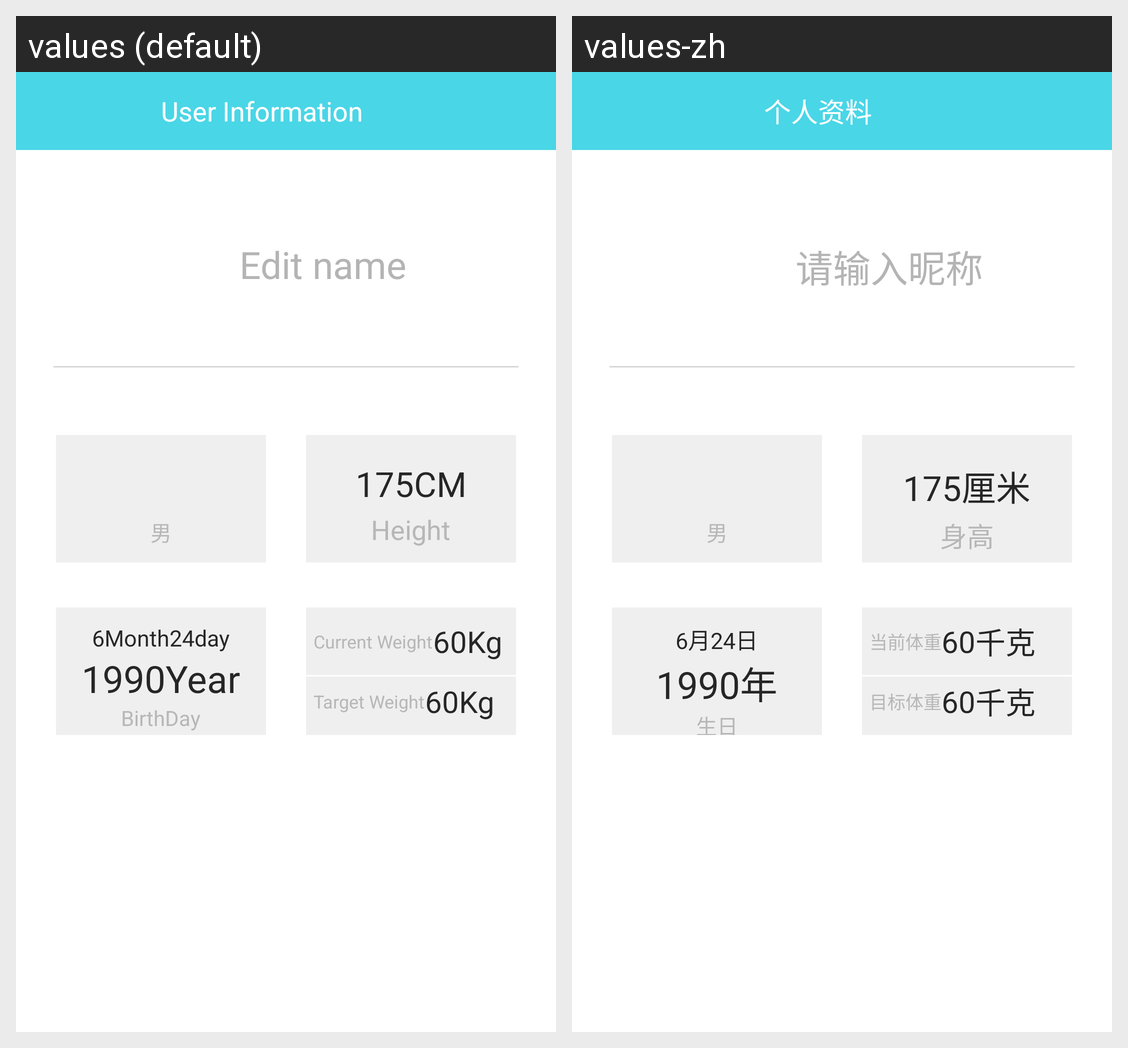

The same Android screen rendered under two of its app's locales, left to right. List the strings drawn on it with the default value and each locale's translation.
Android screen res/layout/user_data_info.xml rendered under 2 locales, left to right: values (default), values-zh. Device: Nexus 5 (rendered at 1080×1920; each locale shown at half size, 540×960, under a caption strip naming it); theme android:Theme.Holo.Light.
Strings drawn on this screen, with the default value and each locale's value (text and hints the layout hard-codes, and strings that could not be matched under every locale, appear in the picture but are not listed):

menu_information
  values: User Information
  values-zh: 个人资料

userinfo_input_nick
  values: Edit name
  values-zh: 请输入昵称

userinfo_cm
  values: CM
  values-zh: 厘米

height
  values: Height
  values-zh: 身高

year
  values: Year
  values-zh: 年

mouth
  values: Month
  values-zh: 月

day
  values: day
  values-zh: 日

birthday
  values: BirthDay
  values-zh: 生日

cweight
  values: Current Weight
  values-zh: 当前体重

kg
  values: Kg
  values-zh: 千克

tweight
  values: Target Weight
  values-zh: 目标体重
